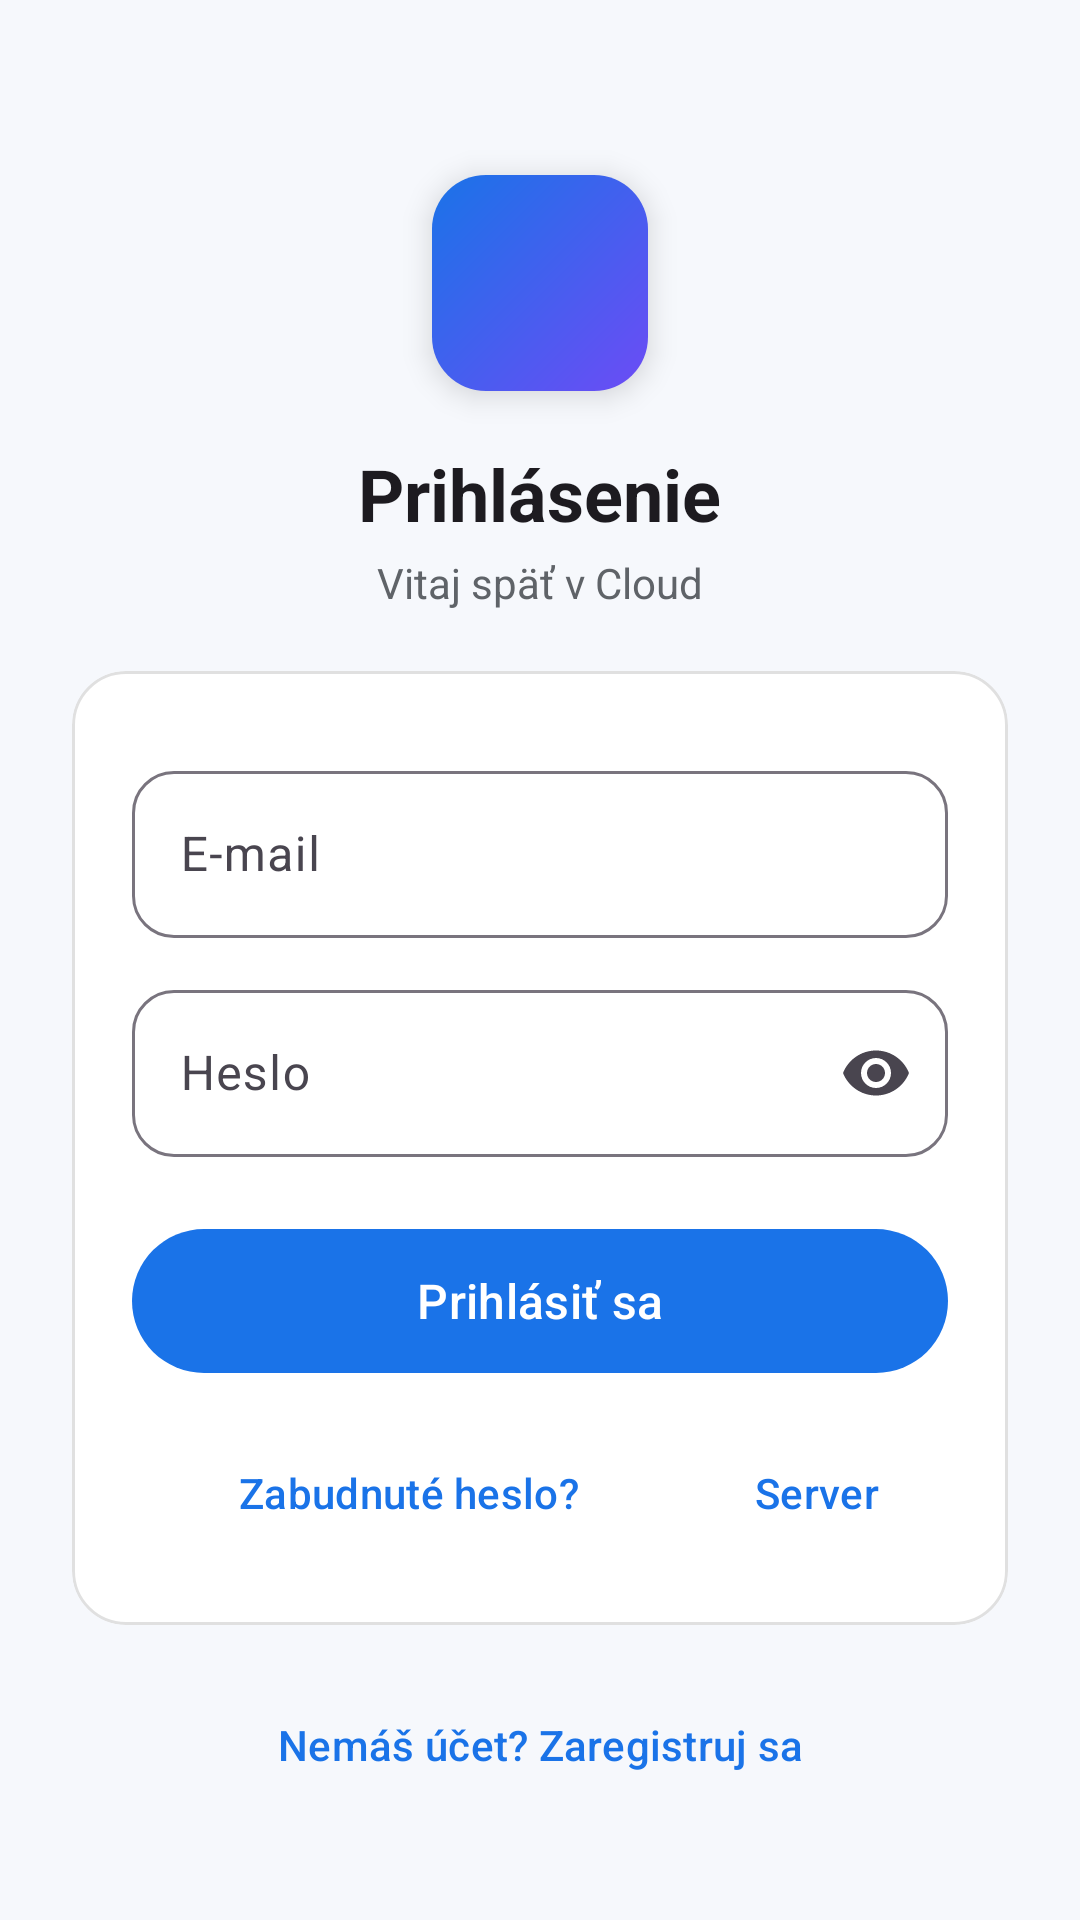

Here is an Android app screen rendered from its layout file. Give the layout XML and the strings, colors and styles it references.
<!-- AndroidManifest.xml: application theme Theme.Cloud -->
<!-- res/layout/activity_login.xml -->
<?xml version="1.0" encoding="utf-8"?>
<ScrollView xmlns:android="http://schemas.android.com/apk/res/android"
    xmlns:app="http://schemas.android.com/apk/res-auto"
    android:layout_width="match_parent"
    android:layout_height="match_parent"
    android:background="?android:attr/colorBackground"
    android:fillViewport="true">

    <LinearLayout
        android:layout_width="match_parent"
        android:layout_height="wrap_content"
        android:gravity="center"
        android:orientation="vertical"
        android:padding="24dp">

        <FrameLayout
            android:layout_width="72dp"
            android:layout_height="72dp"
            android:layout_marginTop="24dp"
            android:background="@drawable/bg_brand"
            android:elevation="6dp">
            <ImageView
                android:layout_width="38dp"
                android:layout_height="38dp"
                android:layout_gravity="center"
                android:contentDescription="@null"
                android:src="@drawable/ic_cloud"
                app:tint="@android:color/white" />
        </FrameLayout>

        <TextView
            android:layout_width="wrap_content"
            android:layout_height="wrap_content"
            android:layout_marginTop="18dp"
            android:text="@string/login_title"
            android:textAppearance="?attr/textAppearanceHeadlineSmall"
            android:textStyle="bold" />

        <TextView
            android:layout_width="wrap_content"
            android:layout_height="wrap_content"
            android:layout_marginTop="4dp"
            android:layout_marginBottom="20dp"
            android:text="@string/login_subtitle"
            android:textColor="@color/ink_muted" />

        <com.google.android.material.card.MaterialCardView
            style="@style/Cloud.Card"
            android:layout_width="match_parent"
            android:layout_height="wrap_content">

            <LinearLayout
                android:layout_width="match_parent"
                android:layout_height="wrap_content"
                android:orientation="vertical"
                android:padding="20dp">

                <TextView
                    android:id="@+id/addInfo"
                    android:layout_width="match_parent"
                    android:layout_height="wrap_content"
                    android:layout_marginBottom="12dp"
                    android:background="#1A1A73E8"
                    android:padding="12dp"
                    android:visibility="gone" />

                <TextView
                    android:id="@+id/error"
                    android:layout_width="match_parent"
                    android:layout_height="wrap_content"
                    android:layout_marginBottom="12dp"
                    android:background="#1AD93025"
                    android:padding="12dp"
                    android:textColor="@color/err"
                    android:visibility="gone" />

                <com.google.android.material.textfield.TextInputLayout
                    android:id="@+id/serverLayout"
                    style="@style/Widget.Material3.TextInputLayout.OutlinedBox"
                    android:layout_width="match_parent"
                    android:layout_height="wrap_content"
                    android:hint="@string/server"
                    android:visibility="gone"
                    app:boxCornerRadiusBottomEnd="14dp"
                    app:boxCornerRadiusBottomStart="14dp"
                    app:boxCornerRadiusTopEnd="14dp"
                    app:boxCornerRadiusTopStart="14dp">
                    <com.google.android.material.textfield.TextInputEditText
                        android:id="@+id/server"
                        android:layout_width="match_parent"
                        android:layout_height="wrap_content"
                        android:inputType="textUri" />
                </com.google.android.material.textfield.TextInputLayout>

                <com.google.android.material.textfield.TextInputLayout
                    style="@style/Widget.Material3.TextInputLayout.OutlinedBox"
                    android:layout_width="match_parent"
                    android:layout_height="wrap_content"
                    android:layout_marginTop="8dp"
                    android:hint="@string/email"
                    app:boxCornerRadiusBottomEnd="14dp"
                    app:boxCornerRadiusBottomStart="14dp"
                    app:boxCornerRadiusTopEnd="14dp"
                    app:boxCornerRadiusTopStart="14dp">
                    <com.google.android.material.textfield.TextInputEditText
                        android:id="@+id/email"
                        android:layout_width="match_parent"
                        android:layout_height="wrap_content"
                        android:autofillHints="emailAddress"
                        android:inputType="textEmailAddress" />
                </com.google.android.material.textfield.TextInputLayout>

                <com.google.android.material.textfield.TextInputLayout
                    style="@style/Widget.Material3.TextInputLayout.OutlinedBox"
                    android:layout_width="match_parent"
                    android:layout_height="wrap_content"
                    android:layout_marginTop="12dp"
                    android:hint="@string/password"
                    app:boxCornerRadiusBottomEnd="14dp"
                    app:boxCornerRadiusBottomStart="14dp"
                    app:boxCornerRadiusTopEnd="14dp"
                    app:boxCornerRadiusTopStart="14dp"
                    app:endIconMode="password_toggle">
                    <com.google.android.material.textfield.TextInputEditText
                        android:id="@+id/password"
                        android:layout_width="match_parent"
                        android:layout_height="wrap_content"
                        android:autofillHints="password"
                        android:imeOptions="actionDone"
                        android:inputType="textPassword" />
                </com.google.android.material.textfield.TextInputLayout>

                <com.google.android.material.button.MaterialButton
                    android:id="@+id/loginBtn"
                    android:layout_width="match_parent"
                    android:layout_height="56dp"
                    android:layout_marginTop="20dp"
                    android:text="@string/login"
                    android:textSize="16sp"
                    app:cornerRadius="28dp" />

                <com.google.android.material.progressindicator.LinearProgressIndicator
                    android:id="@+id/progress"
                    android:layout_width="match_parent"
                    android:layout_height="wrap_content"
                    android:layout_marginTop="8dp"
                    android:indeterminate="true"
                    android:visibility="invisible" />

                <LinearLayout
                    android:layout_width="match_parent"
                    android:layout_height="wrap_content"
                    android:orientation="horizontal">
                    <com.google.android.material.button.MaterialButton
                        android:id="@+id/forgotBtn"
                        style="@style/Widget.Material3.Button.TextButton"
                        android:layout_width="0dp"
                        android:layout_height="wrap_content"
                        android:layout_weight="1"
                        android:text="@string/forgot" />
                    <com.google.android.material.button.MaterialButton
                        android:id="@+id/serverBtn"
                        style="@style/Widget.Material3.Button.TextButton"
                        android:layout_width="wrap_content"
                        android:layout_height="wrap_content"
                        android:text="Server" />
                </LinearLayout>
            </LinearLayout>
        </com.google.android.material.card.MaterialCardView>

        <com.google.android.material.button.MaterialButton
            android:id="@+id/addCancel"
            style="@style/Widget.Material3.Button.OutlinedButton"
            android:layout_width="wrap_content"
            android:layout_height="wrap_content"
            android:layout_marginTop="16dp"
            android:text="Späť na môj účet"
            android:visibility="gone" />

        <com.google.android.material.button.MaterialButton
            android:id="@+id/registerBtn"
            style="@style/Widget.Material3.Button.TextButton"
            android:layout_width="wrap_content"
            android:layout_height="wrap_content"
            android:layout_marginTop="16dp"
            android:text="@string/register" />
    </LinearLayout>
</ScrollView>
<!-- resources referenced by this layout -->
<resources>
  <color name="err">#D93025</color>
  <color name="ink_muted">#5F6368</color>
  <!-- drawable bg_brand (drawable) -->
  <shape xmlns:android="http://schemas.android.com/apk/res/android" android:shape="rectangle">
      <corners android:radius="18dp" />
      <gradient android:angle="315" android:startColor="#1A73E8" android:endColor="#6C4CF5" />
  </shape>
  <string name="email">E-mail</string>
  <string name="forgot">Zabudnuté heslo?</string>
  <string name="login">Prihlásiť sa</string>
  <string name="login_subtitle">Vitaj späť v Cloud</string>
  <string name="login_title">Prihlásenie</string>
  <string name="password">Heslo</string>
  <string name="register">Nemáš účet? Zaregistruj sa</string>
  <string name="server">Adresa servera</string>
  <style name="Cloud.Card" parent="Widget.Material3.CardView.Outlined">
          <item name="cardCornerRadius">18dp</item>
          <item name="cardBackgroundColor">@color/surface</item>
          <item name="strokeColor">#1F000000</item>
      </style>
  <style name="Theme.Cloud" parent="Theme.Cloud.Base" />
  <color name="surface">#FFFFFF</color>
  <style name="Theme.Cloud.Base" parent="Theme.Material3.DayNight.NoActionBar">
          <item name="colorPrimary">@color/brand</item>
          <item name="colorOnPrimary">@android:color/white</item>
          <item name="colorPrimaryContainer">#D3E3FD</item>
          <item name="colorSecondary">@color/accent</item>
          <item name="android:colorBackground">@color/bg</item>
          <item name="colorSurface">@color/surface</item>
          <item name="android:statusBarColor">@color/bg</item>
          <item name="android:navigationBarColor">@color/bg</item>
          <item name="android:windowLightStatusBar">true</item>
          <item name="shapeAppearanceSmallComponent">@style/Shape.Cloud.Pill</item>
      </style>
  <color name="brand">#1A73E8</color>
  <color name="accent">#6C4CF5</color>
  <color name="bg">#F6F8FC</color>
  <style name="Shape.Cloud.Pill" parent="">
          <item name="cornerFamily">rounded</item>
          <item name="cornerSize">14dp</item>
      </style>
</resources>
